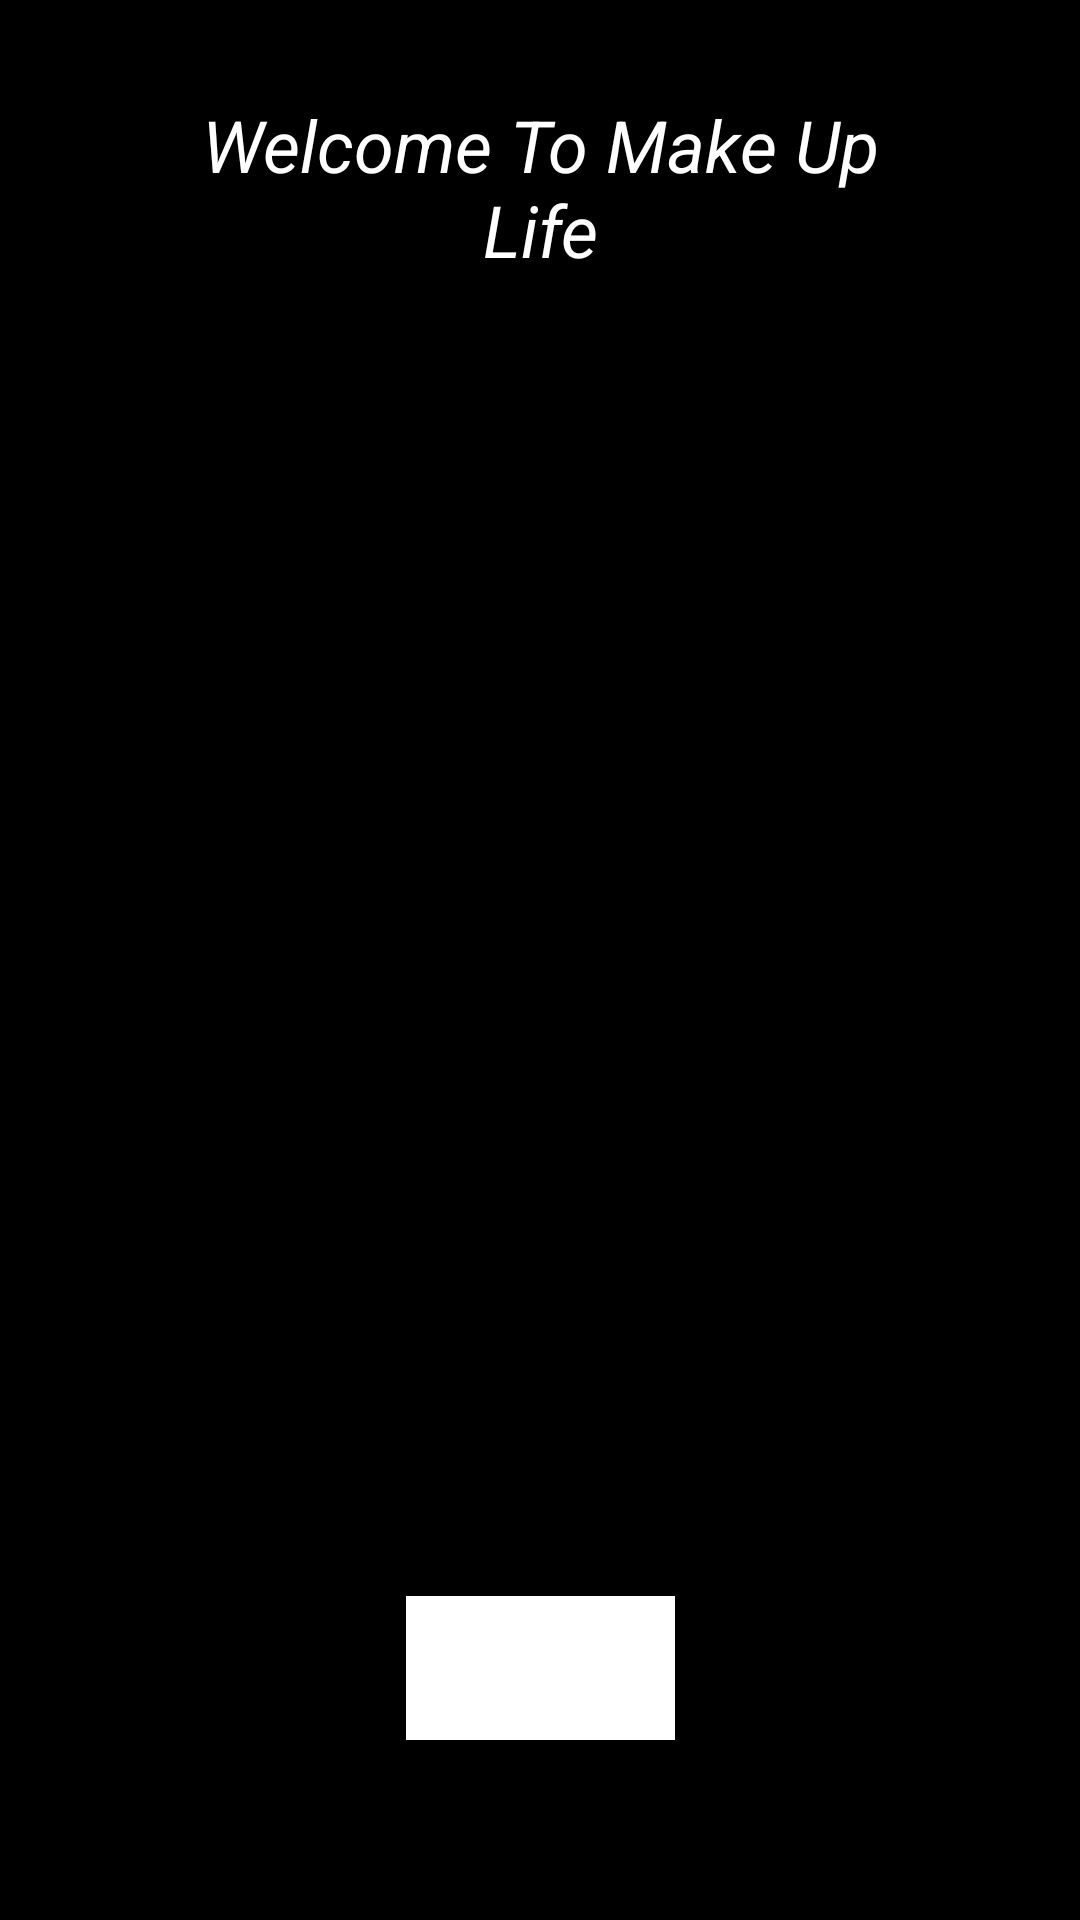

Here is an Android app screen rendered from its layout file. Give the layout XML and the strings, colors and styles it references.
<!-- AndroidManifest.xml: application theme Theme.Makeupapp -->
<!-- res/layout/activity_anamenu.xml -->
<?xml version="1.0" encoding="utf-8"?>
<androidx.constraintlayout.widget.ConstraintLayout xmlns:android="http://schemas.android.com/apk/res/android"
    xmlns:app="http://schemas.android.com/apk/res-auto"
    xmlns:tools="http://schemas.android.com/tools"
    android:layout_width="match_parent"
    android:layout_height="match_parent"
    android:background="#000000"
    android:backgroundTint="#000000"
    tools:context=".AnamenuActivity">

    <TextView
        android:id="@+id/textView"
        android:layout_width="268dp"
        android:layout_height="67dp"
        android:layout_marginTop="32dp"
        android:text="Welcome To Make Up Life"
        android:textAlignment="center"
        android:textColor="#FFFFFF"
        android:textSize="24sp"
        android:textStyle="italic"
        app:layout_constraintEnd_toEndOf="parent"
        app:layout_constraintStart_toStartOf="parent"
        app:layout_constraintTop_toTopOf="parent" />

    <ImageView
        android:id="@+id/imageView3"
        android:layout_width="360dp"
        android:layout_height="423dp"
        app:layout_constraintBottom_toTopOf="@+id/button"
        app:layout_constraintEnd_toEndOf="parent"
        app:layout_constraintStart_toStartOf="parent"
        app:layout_constraintTop_toBottomOf="@+id/textView"
        app:srcCompat="@drawable/imagee" />

    <Button
        android:id="@+id/button"
        android:layout_width="wrap_content"
        android:layout_height="wrap_content"
        android:layout_marginBottom="60dp"
        android:background="#3C1509"
        android:backgroundTint="#FFFFFF"
        android:backgroundTintMode="add"
        android:onClick="startClicked"
        android:shadowColor="#FFFFFF"
        android:text="Get Started"
        android:textColor="#FFFFFF"
        android:textColorHighlight="#6E3333"
        android:textColorHint="#FF1C1C"
        android:textColorLink="#E81414"
        app:layout_constraintBottom_toBottomOf="parent"
        app:layout_constraintEnd_toEndOf="parent"
        app:layout_constraintStart_toStartOf="parent"
        app:rippleColor="#D54D4D"
        app:strokeColor="#B12121" />

</androidx.constraintlayout.widget.ConstraintLayout>
<!-- resources referenced by this layout -->
<resources>
  <style name="Theme.Makeupapp" parent="Base.Theme.Makeupapp" />
  <style name="Base.Theme.Makeupapp" parent="Theme.Material3.DayNight.NoActionBar">
          
          
      </style>
</resources>
